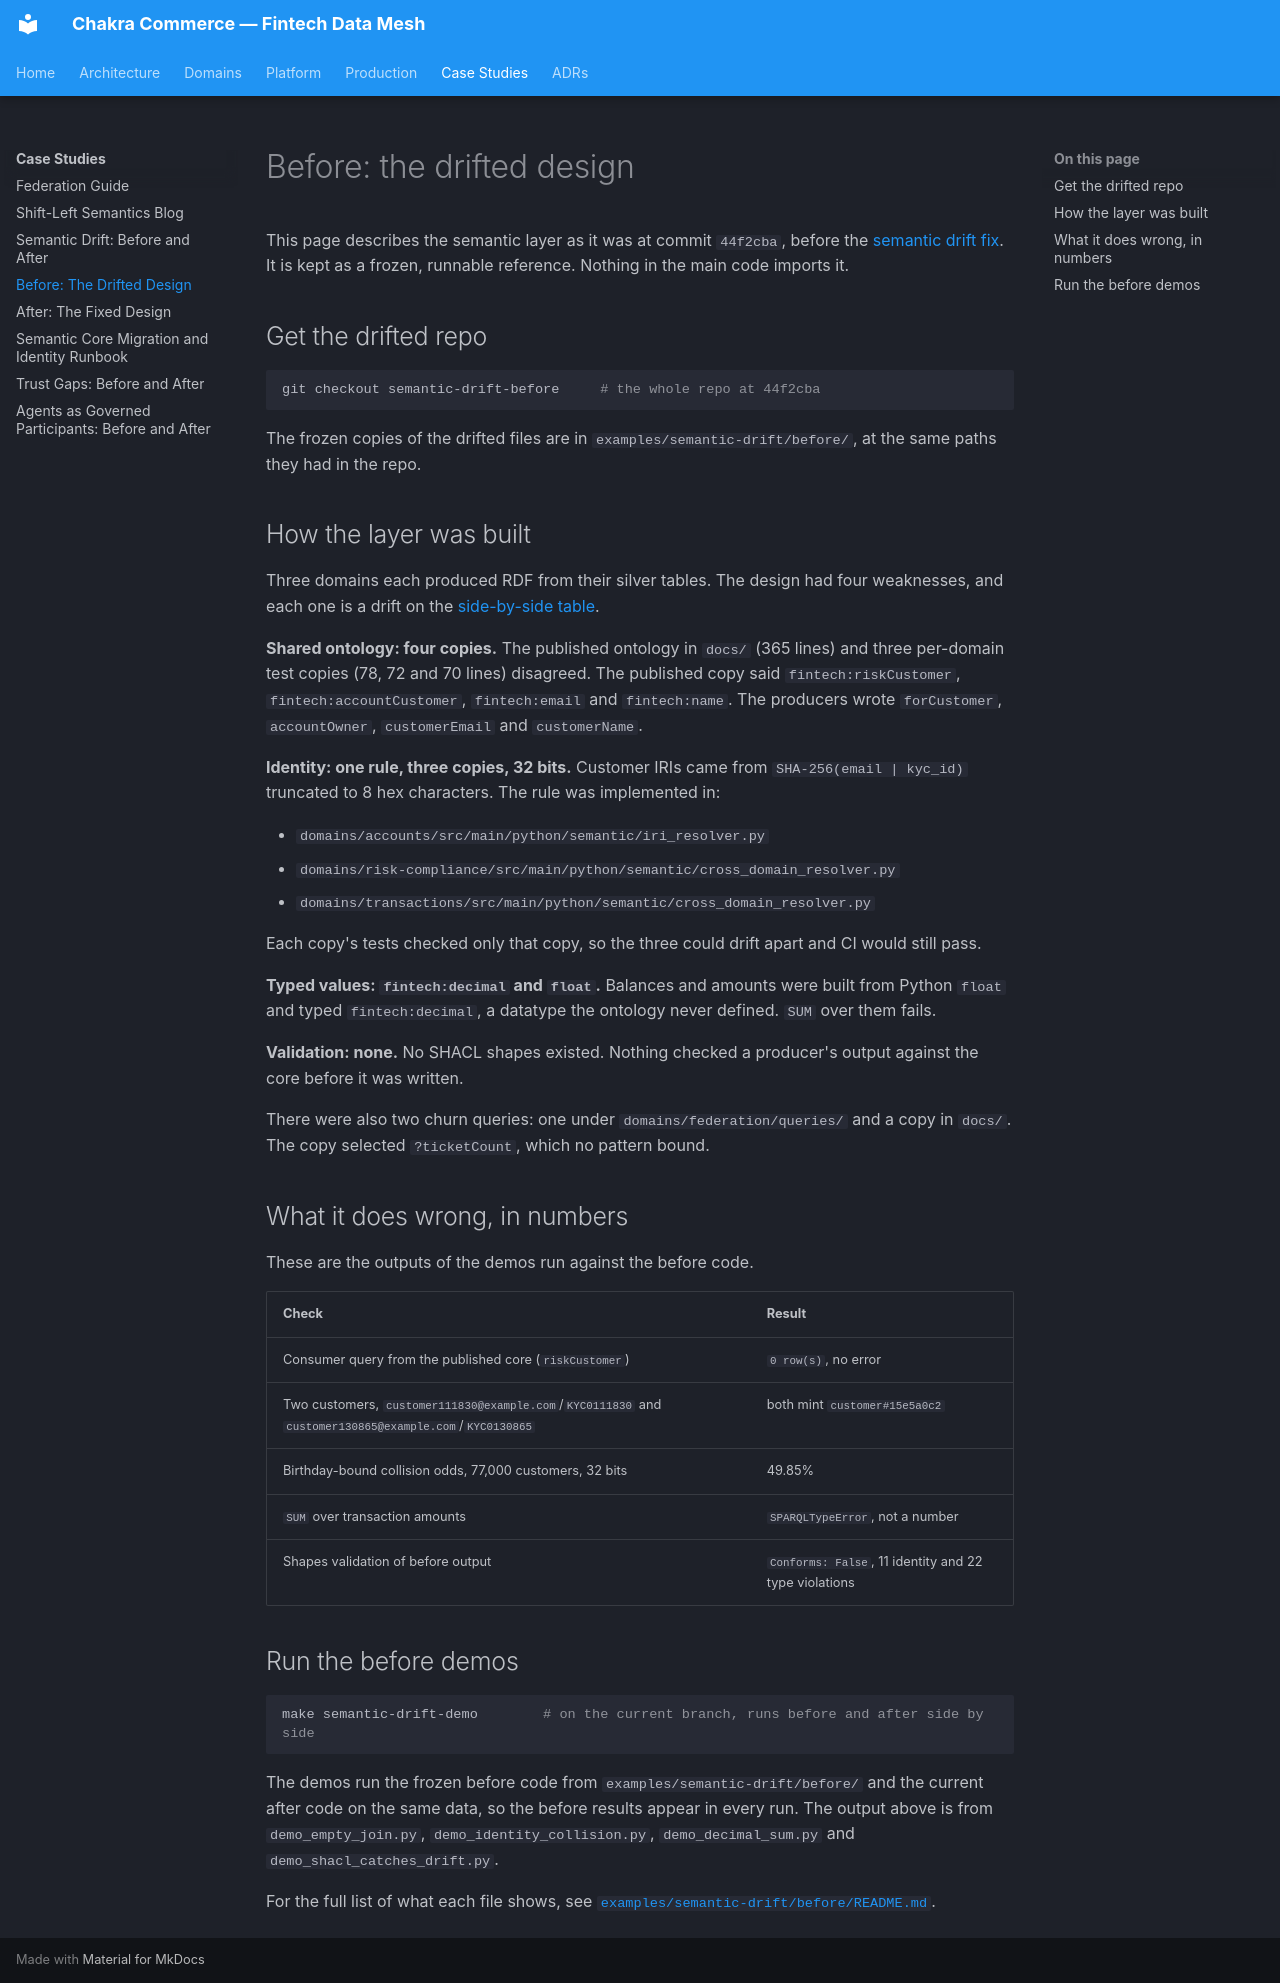

repository: naren-chakraview/chakraview-fintech-data-mesh · page: case-study/fintech-semantic-integration/semantic-drift-before/index.html · generator: mkdocs

# Before: the drifted design

This page describes the semantic layer as it was at commit `44f2cba`, before the
[semantic drift fix](semantic-drift.md). It is kept as a frozen, runnable reference.
Nothing in the main code imports it.

## Get the drifted repo

```bash
git checkout semantic-drift-before     # the whole repo at 44f2cba
```

The frozen copies of the drifted files are in `examples/semantic-drift/before/`, at the
same paths they had in the repo.

## How the layer was built

Three domains each produced RDF from their silver tables. The design had four weaknesses,
and each one is a drift on the [side-by-side table](semantic-drift.md#the-drifts-and-the-fixes).

**Shared ontology: four copies.** The published ontology in `docs/` (365 lines) and
three per-domain test copies (78, 72 and 70 lines) disagreed. The published copy said
`fintech:riskCustomer`, `fintech:accountCustomer`, `fintech:email` and `fintech:name`.
The producers wrote `forCustomer`, `accountOwner`, `customerEmail` and `customerName`.

**Identity: one rule, three copies, 32 bits.** Customer IRIs came from
`SHA-256(email | kyc_id)` truncated to 8 hex characters. The rule was implemented in:

- `domains/accounts/src/main/python/semantic/iri_resolver.py`
- `domains/risk-compliance/src/main/python/semantic/cross_domain_resolver.py`
- `domains/transactions/src/main/python/semantic/cross_domain_resolver.py`

Each copy's tests checked only that copy, so the three could drift apart and CI would
still pass.

**Typed values: `fintech:decimal` and `float`.** Balances and amounts were built from
Python `float` and typed `fintech:decimal`, a datatype the ontology never defined. `SUM`
over them fails.

**Validation: none.** No SHACL shapes existed. Nothing checked a producer's output
against the core before it was written.

There were also two churn queries: one under `domains/federation/queries/` and a copy in
`docs/`. The copy selected `?ticketCount`, which no pattern bound.

## What it does wrong, in numbers

These are the outputs of the demos run against the before code.

| Check | Result |
|---|---|
| Consumer query from the published core (`riskCustomer`) | `0 row(s)`, no error |
| Two customers, `customer111830@example.com`/`KYC0111830` and `customer130865@example.com`/`KYC0130865` | both mint `customer#15e5a0c2` |
| Birthday-bound collision odds, 77,000 customers, 32 bits | 49.85% |
| `SUM` over transaction amounts | `SPARQLTypeError`, not a number |
| Shapes validation of before output | `Conforms: False`, 11 identity and 22 type violations |

## Run the before demos

```bash
make semantic-drift-demo        # on the current branch, runs before and after side by side
```

The demos run the frozen before code from `examples/semantic-drift/before/` and the
current after code on the same data, so the before results appear in every run. The
output above is from `demo_empty_join.py`, `demo_identity_collision.py`,
`demo_decimal_sum.py` and `demo_shacl_catches_drift.py`.

For the full list of what each file shows, see
[`examples/semantic-drift/before/README.md`](https://github.com/naren-chakraview/chakraview-fintech-data-mesh/blob/main/examples/semantic-drift/before/README.md).
